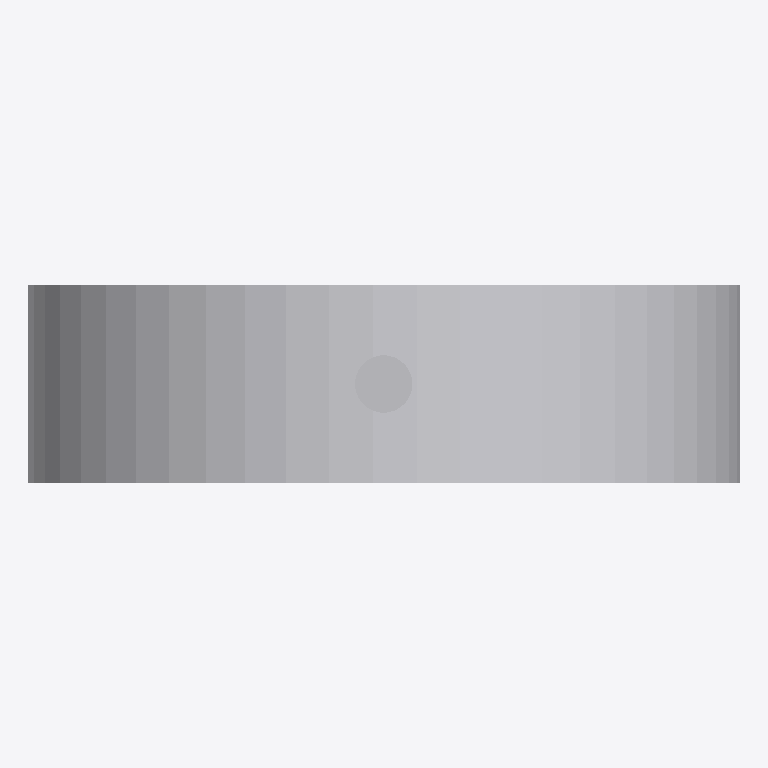
Plan cut of the same IFC building model at storey 'Ebene 0' (level 0.00 m, cut at 1.40 m), seen from above with north up, elements coloured by IFC class: 1 other element (light grey). Cut surfaces are drawn darker.
Extent 0.5 m × 0.1 m × 1.4 m (x, y, z). Storeys (1): Ebene 0 at 0.00 m. Elements (1): 1 IfcBuildingElementProxy.

HEADER;
FILE_DESCRIPTION(('ViewDefinition [CoordinationView_V2.0]','ExchangeRequirement []'),'2;1');
FILE_NAME('','2024-05-07T10:26:50',(''),(''),'ODA IFC SDK 22.6','22.1.1.516 - Exporter 22.1.1.516 - Default UI','');
FILE_SCHEMA(('IFC4'));
ENDSEC;
DATA;
#93=IFCPROJECT('3JkdSrIPPFBg8WI9Yiw3Uw',#20,'',$,$,'','',(#86),#83);
#105=IFCSITE('3JkdSrIPPFBg8WI9Yiw3Uu',#20,'Default',$,$,#104,$,$,.ELEMENT.,(42,24,53,508911),(-71,-15,-29,-58837),0.0,$,$);
#95=IFCBUILDING('3JkdSrIPPFBg8WI9Yiw3Ux',#20,'',$,$,#16,$,'',.ELEMENT.,$,$,#94);
#98=IFCBUILDINGSTOREY('3JkdSrIPPFBg8WI9XJ5yzH',#20,'Ebene 0',$,'Ebene:Ebene 1',#97,$,'Ebene 0',.ELEMENT.,0.0);
#2130=IFCBUILDINGELEMENTPROXY('1i6pAm_OnA7es5OO9i1h77',#20,'DB_Uhr_50_zweiseitig_Deckenbefestigung:DB_Uhr_50_zweiseitig_Deckenbefestigung:6114',$,'DB_Uhr_50_zweiseitig_Deckenbefestigung:DB_Uhr_50_zweiseitig_Deckenbefestigung',#2129,#2127,'6114',.NOTDEFINED.);
ENDSEC;
